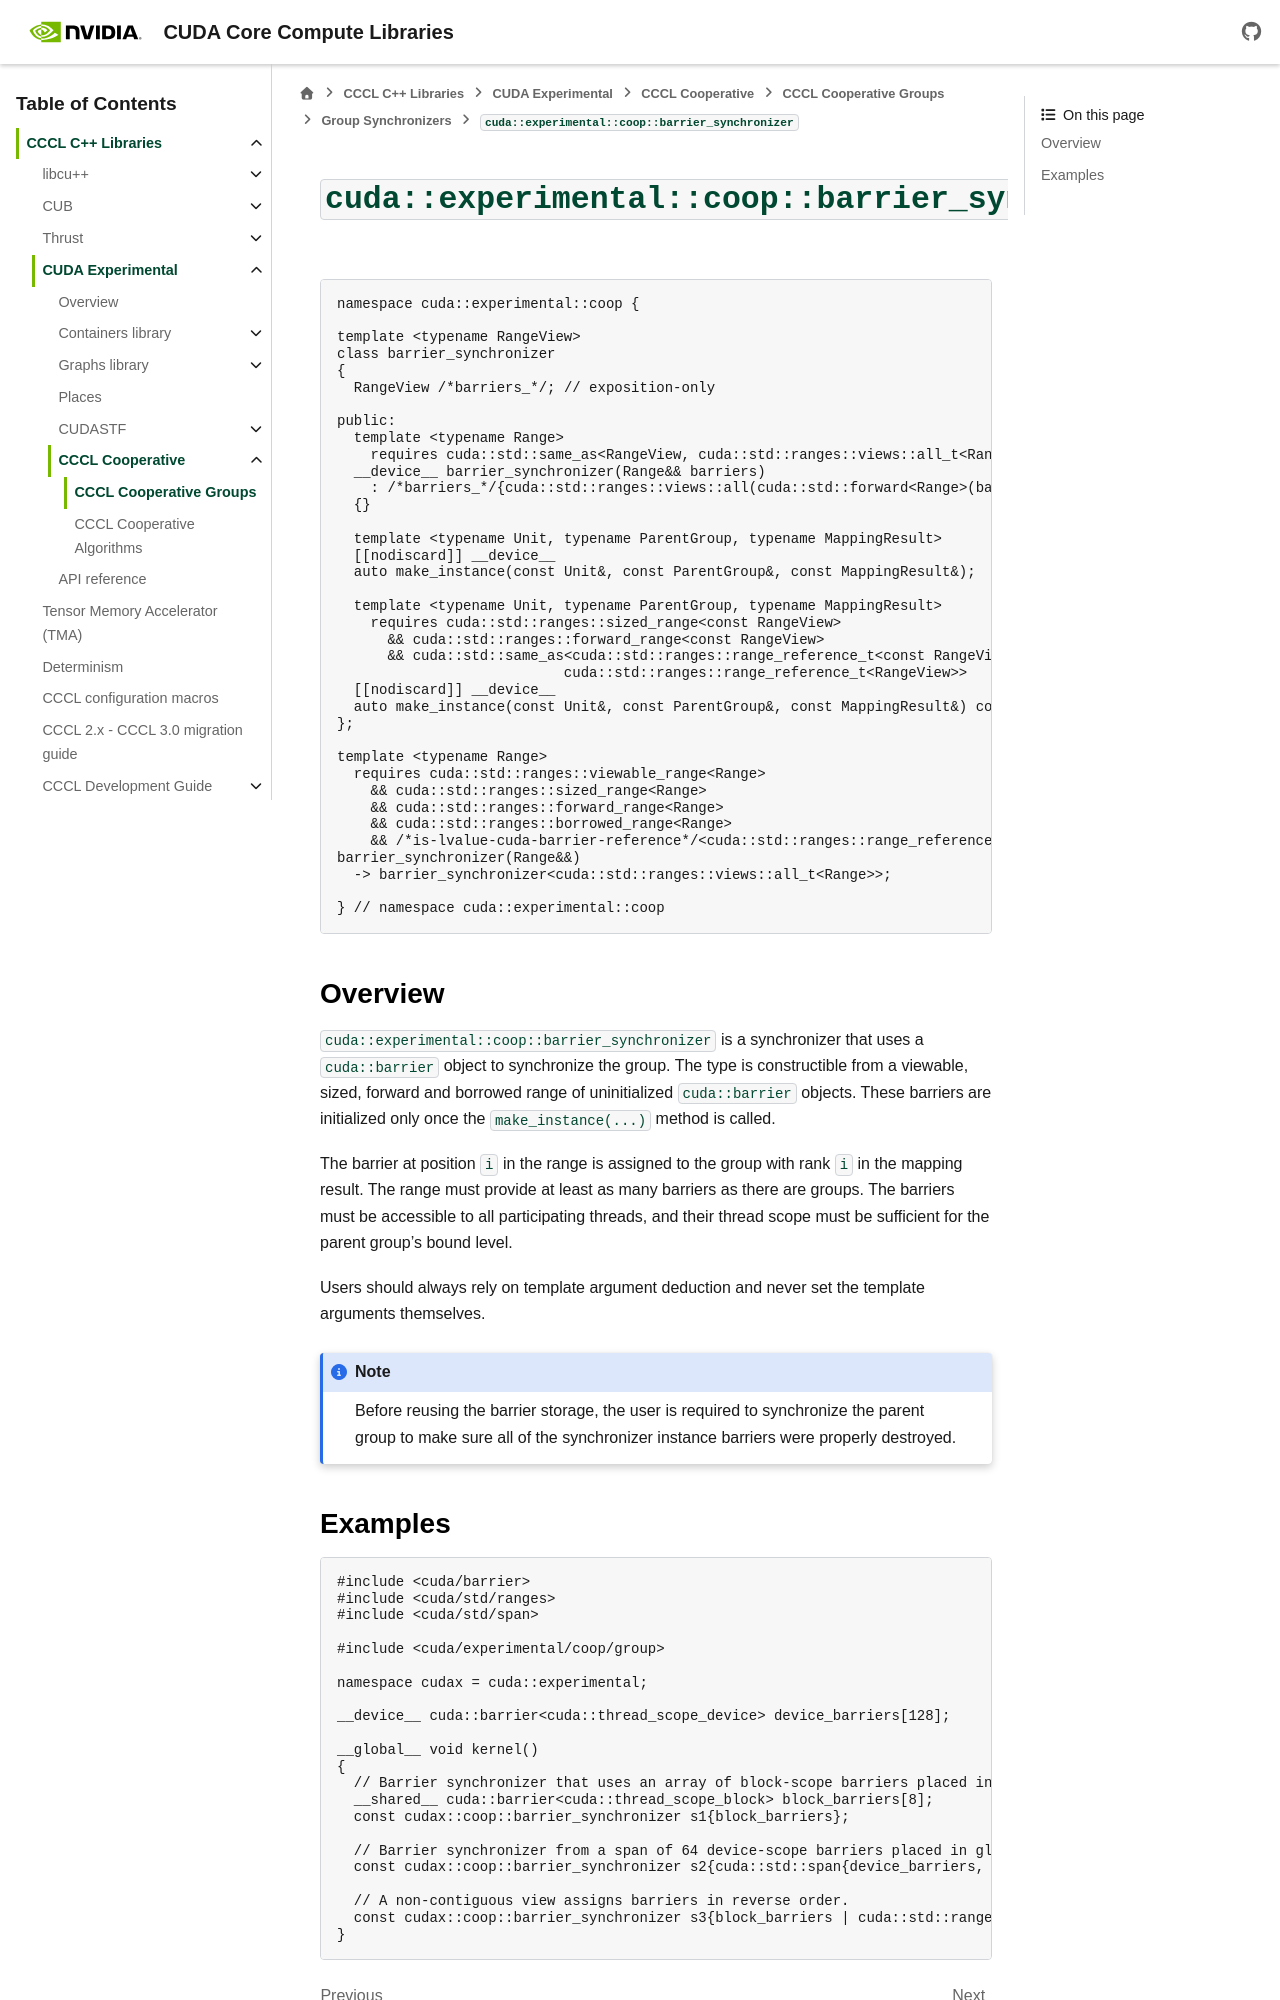

repository: NVIDIA/cccl · page: docs/unstable/cudax/coop/group/synchronizer/barrier_synchronizer.html · generator: sphinx

.. _cudax-coop-group-synchronizer-barrier-synchronizer:

``cuda::experimental::coop::barrier_synchronizer``
==================================================

.. code:: cuda

  namespace cuda::experimental::coop {

  template <typename RangeView>
  class barrier_synchronizer
  {
    RangeView /*barriers_*/; // exposition-only

  public:
    template <typename Range>
      requires cuda::std::same_as<RangeView, cuda::std::ranges::views::all_t<Range>>
    __device__ barrier_synchronizer(Range&& barriers)
      : /*barriers_*/{cuda::std::ranges::views::all(cuda::std::forward<Range>(barriers))}
    {}

    template <typename Unit, typename ParentGroup, typename MappingResult>
    [[nodiscard]] __device__
    auto make_instance(const Unit&, const ParentGroup&, const MappingResult&);

    template <typename Unit, typename ParentGroup, typename MappingResult>
      requires cuda::std::ranges::sized_range<const RangeView>
        && cuda::std::ranges::forward_range<const RangeView>
        && cuda::std::same_as<cuda::std::ranges::range_reference_t<const RangeView>,
                             cuda::std::ranges::range_reference_t<RangeView>>
    [[nodiscard]] __device__
    auto make_instance(const Unit&, const ParentGroup&, const MappingResult&) const;
  };

  template <typename Range>
    requires cuda::std::ranges::viewable_range<Range>
      && cuda::std::ranges::sized_range<Range>
      && cuda::std::ranges::forward_range<Range>
      && cuda::std::ranges::borrowed_range<Range>
      && /*is-lvalue-cuda-barrier-reference*/<cuda::std::ranges::range_reference_t<Range>>
  barrier_synchronizer(Range&&)
    -> barrier_synchronizer<cuda::std::ranges::views::all_t<Range>>;

  } // namespace cuda::experimental::coop

Overview
--------

``cuda::experimental::coop::barrier_synchronizer`` is a synchronizer that uses a ``cuda::barrier`` object to synchronize the group. The type is constructible from a viewable, sized, forward and borrowed range of uninitialized ``cuda::barrier`` objects. These barriers are initialized only once the ``make_instance(...)`` method is called.

The barrier at position ``i`` in the range is assigned to the group with rank ``i`` in the mapping result. The range must provide at least as many barriers as there are groups. The barriers must be accessible to all participating threads, and their thread scope must be sufficient for the parent group's bound level.

Users should always rely on template argument deduction and never set the template arguments themselves.

.. note:: Before reusing the barrier storage, the user is required to synchronize the parent group to make sure all of the synchronizer instance barriers were properly destroyed.
